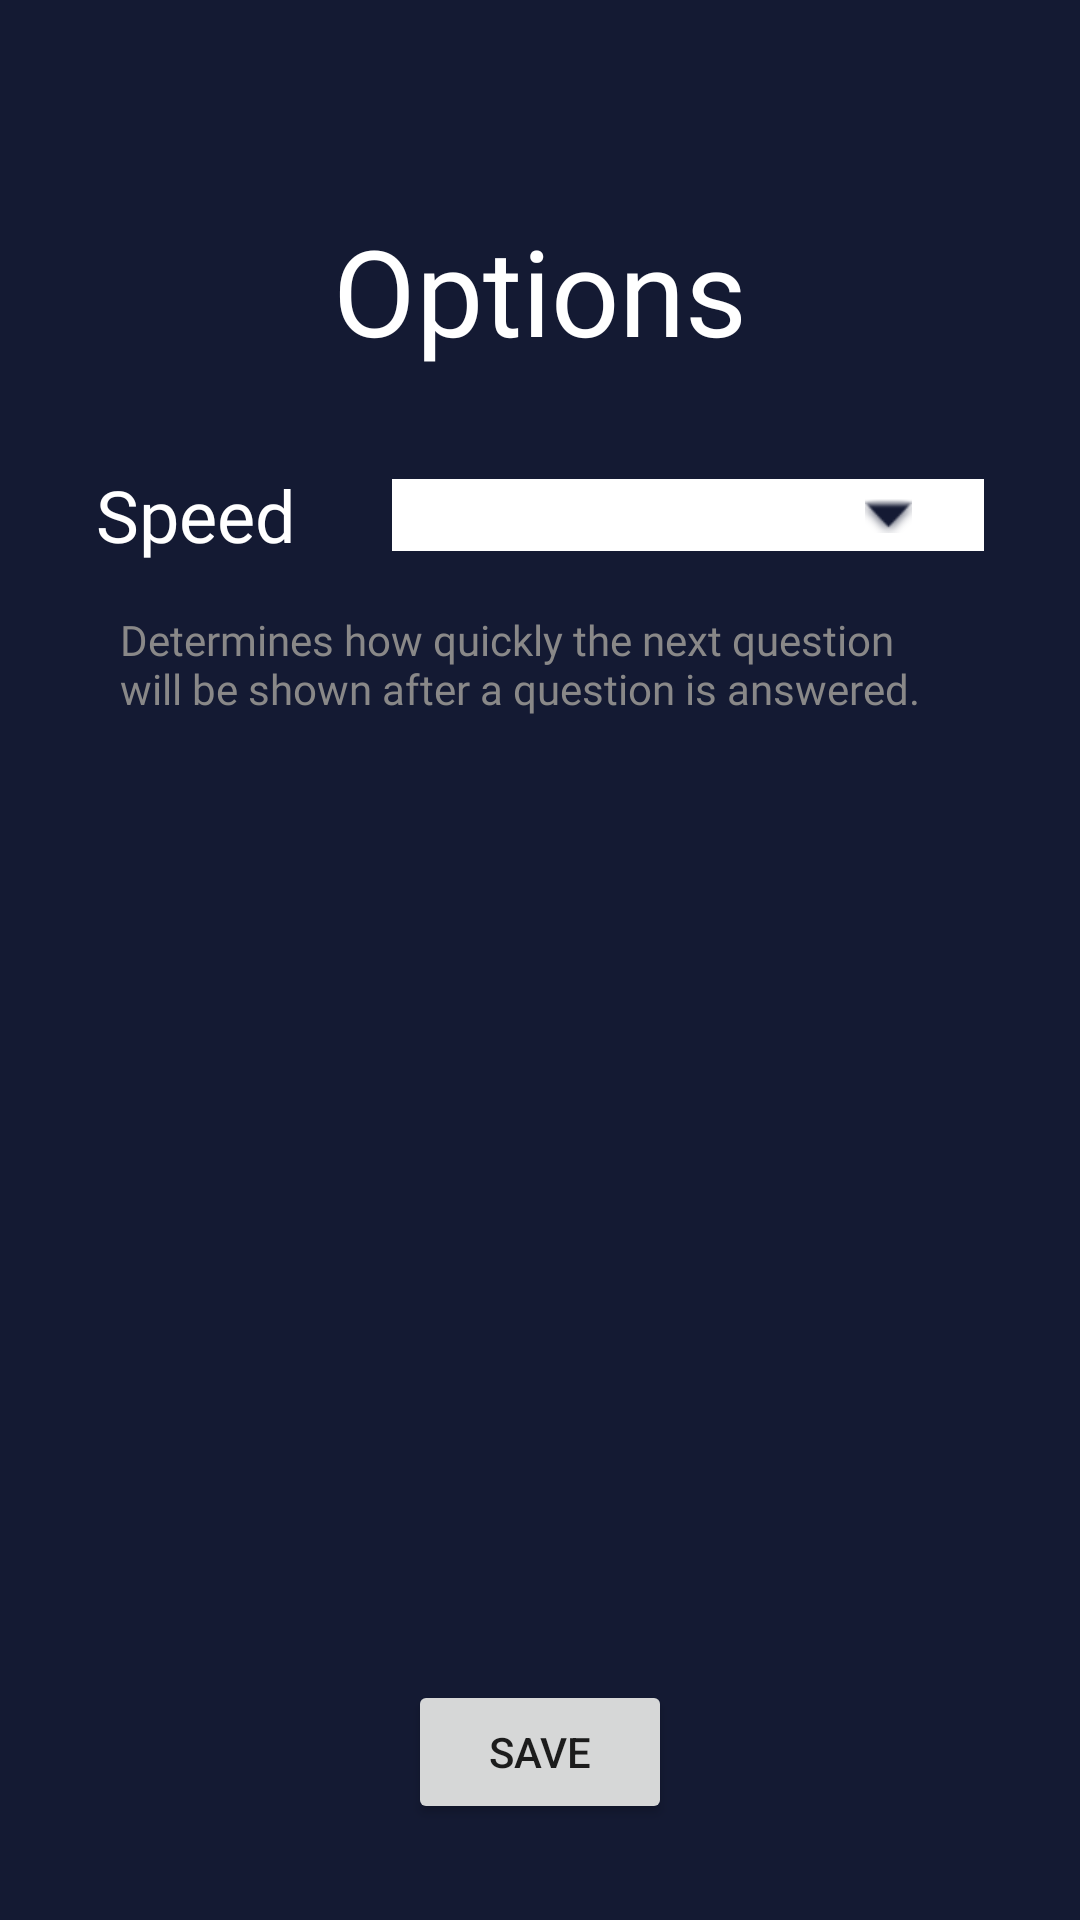

Write the Android layout XML for this screen, with the resource values it uses.
<!-- AndroidManifest.xml: application theme Theme.Trivia -->
<!-- res/layout/activity_options.xml -->
<?xml version="1.0" encoding="utf-8"?>
<androidx.constraintlayout.widget.ConstraintLayout xmlns:android="http://schemas.android.com/apk/res/android"
    xmlns:app="http://schemas.android.com/apk/res-auto"
    xmlns:tools="http://schemas.android.com/tools"
    android:layout_width="match_parent"
    android:layout_height="match_parent"
    android:background="@color/background_color"
    tools:context=".OptionsActivity">

    <TextView
        android:id="@+id/options_header"
        style="@style/MainTextStyle"
        android:layout_width="wrap_content"
        android:layout_height="wrap_content"
        android:layout_marginTop="70dp"
        android:text="@string/options_header"
        android:textColor="@color/white"
        android:textSize="40sp"
        app:layout_constraintEnd_toEndOf="parent"
        app:layout_constraintStart_toStartOf="parent"
        app:layout_constraintTop_toTopOf="parent" />

    <Button
        android:id="@+id/options_save_button"
        android:layout_width="wrap_content"
        android:layout_height="wrap_content"
        android:layout_marginBottom="32dp"
        android:text="@string/options_save_button_text"
        app:layout_constraintBottom_toBottomOf="parent"
        app:layout_constraintEnd_toEndOf="parent"
        app:layout_constraintStart_toStartOf="parent" />

    <TextView
        android:id="@+id/speed_option_subheader"
        style="@style/MainTextStyle"
        android:layout_width="wrap_content"
        android:layout_height="wrap_content"
        android:layout_marginStart="32dp"
        android:layout_marginTop="32dp"
        android:gravity="center"
        android:text="@string/speed_option"
        android:textColor="@color/white"
        app:layout_constraintStart_toStartOf="parent"
        app:layout_constraintTop_toBottomOf="@+id/options_header" />

    <Spinner
        android:id="@+id/speed_option_spinner"
        android:layout_width="0dp"
        android:layout_height="wrap_content"
        android:layout_gravity="center"
        android:layout_marginStart="32dp"
        android:layout_marginEnd="32dp"
        android:background="@color/white"
        android:padding="12dp"
        android:visibility="visible"
        app:layout_constraintBottom_toBottomOf="@+id/speed_option_subheader"
        app:layout_constraintEnd_toEndOf="parent"
        app:layout_constraintStart_toEndOf="@+id/speed_option_subheader"
        app:layout_constraintTop_toTopOf="@+id/speed_option_subheader" />
    <ImageView
        android:id="@+id/imageView"
        android:layout_width="wrap_content"
        android:layout_height="wrap_content"
        android:layout_marginEnd="24dp"
        app:tint="@color/background_color"
        app:layout_constraintBottom_toBottomOf="@+id/speed_option_spinner"
        app:layout_constraintEnd_toEndOf="@+id/speed_option_spinner"
        app:layout_constraintTop_toTopOf="@+id/speed_option_spinner"
        app:srcCompat="@android:drawable/arrow_down_float" />

    <TextView
        android:id="@+id/speed_description_text"
        style="@style/MainTextStyle"
        android:layout_width="0dp"
        android:layout_height="wrap_content"
        android:layout_marginStart="32dp"
        android:layout_marginTop="8dp"
        android:layout_marginEnd="32dp"
        android:padding="8dp"
        android:text="@string/speed_description"
        android:textSize="14sp"
        app:layout_constraintEnd_toEndOf="parent"
        app:layout_constraintStart_toStartOf="parent"
        app:layout_constraintTop_toBottomOf="@+id/speed_option_subheader" />

</androidx.constraintlayout.widget.ConstraintLayout>
<!-- resources referenced by this layout -->
<resources>
  <color name="background_color">#141A33</color>
  <color name="white">#FFFFFFFF</color>
  <string name="options_header">Options</string>
  <string name="options_save_button_text">Save</string>
  <string name="speed_description">Determines how quickly the next question will be shown after a question is answered.</string>
  <string name="speed_option">Speed</string>
  <style name="MainTextStyle">
          <item name="android:layout_width">wrap_content</item>
          <item name="android:layout_height">wrap_content</item>
          <item name="android:layout_marginTop">16dp</item>
          <item name="android:fontFamily">@font/roboto_medium</item>
          <item name="android:textColor">@color/light_gray_text_color</item>
          <item name="android:textSize">24sp</item>
      </style>
  <style name="Theme.Trivia" parent="Theme.MaterialComponents.DayNight.DarkActionBar">
          
          <item name="colorPrimary">@color/background_color</item>
          <item name="colorPrimaryVariant">@color/background_color</item>
          <item name="colorOnPrimary">@color/white</item>
          
          <item name="colorSecondary">@color/teal_200</item>
          <item name="colorSecondaryVariant">@color/teal_700</item>
          <item name="colorOnSecondary">@color/black</item>
          
          <item name="android:statusBarColor" tools:targetApi="l">?attr/colorPrimaryVariant</item>
          
      </style>
  <color name="light_gray_text_color">#898888</color>
  <color name="teal_200">#FF03DAC5</color>
  <color name="teal_700">#FF018786</color>
  <color name="black">#FF000000</color>
</resources>
